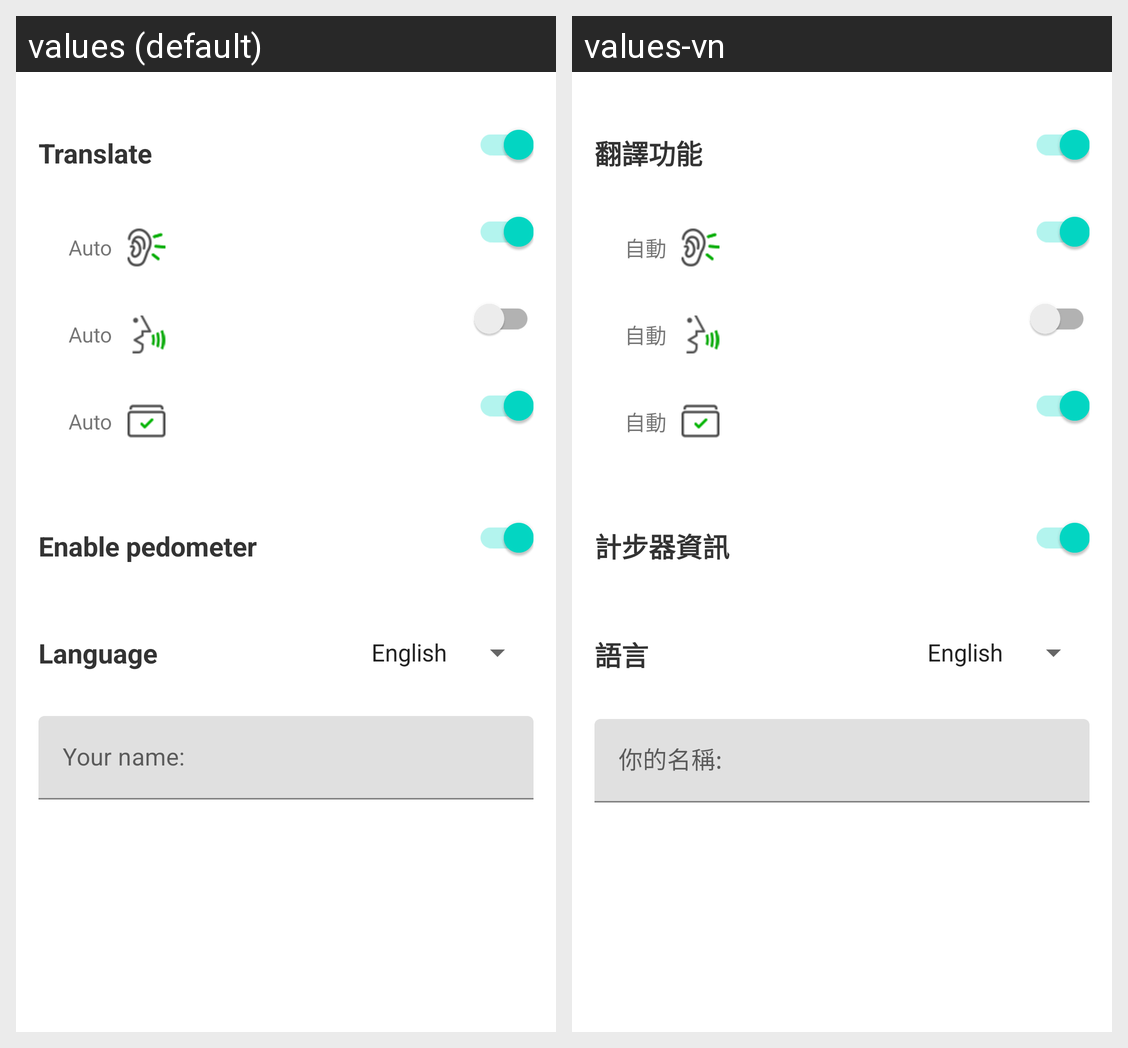

The Android screen above is rendered under two locales of the same app. Produce the string resources it draws, with the default and per-locale values.
Android screen res/layout/activity_setting.xml rendered under 2 locales, left to right: values (default), values-vn. Device: Nexus 5 (rendered at 1080×1920; each locale shown at half size, 540×960, under a caption strip naming it); theme Theme.MaterialComponents.DayNight.NoActionBar.
Strings drawn on this screen, with the default value and each locale's value (text and hints the layout hard-codes, and strings that could not be matched under every locale, appear in the picture but are not listed):

translate
  values: Translate
  values-vn: 翻譯功能

auto
  values: Auto
  values-vn: 自動

enable_pedometer
  values: Enable pedometer
  values-vn: 計步器資訊

language
  values: Language
  values-vn: 語言
